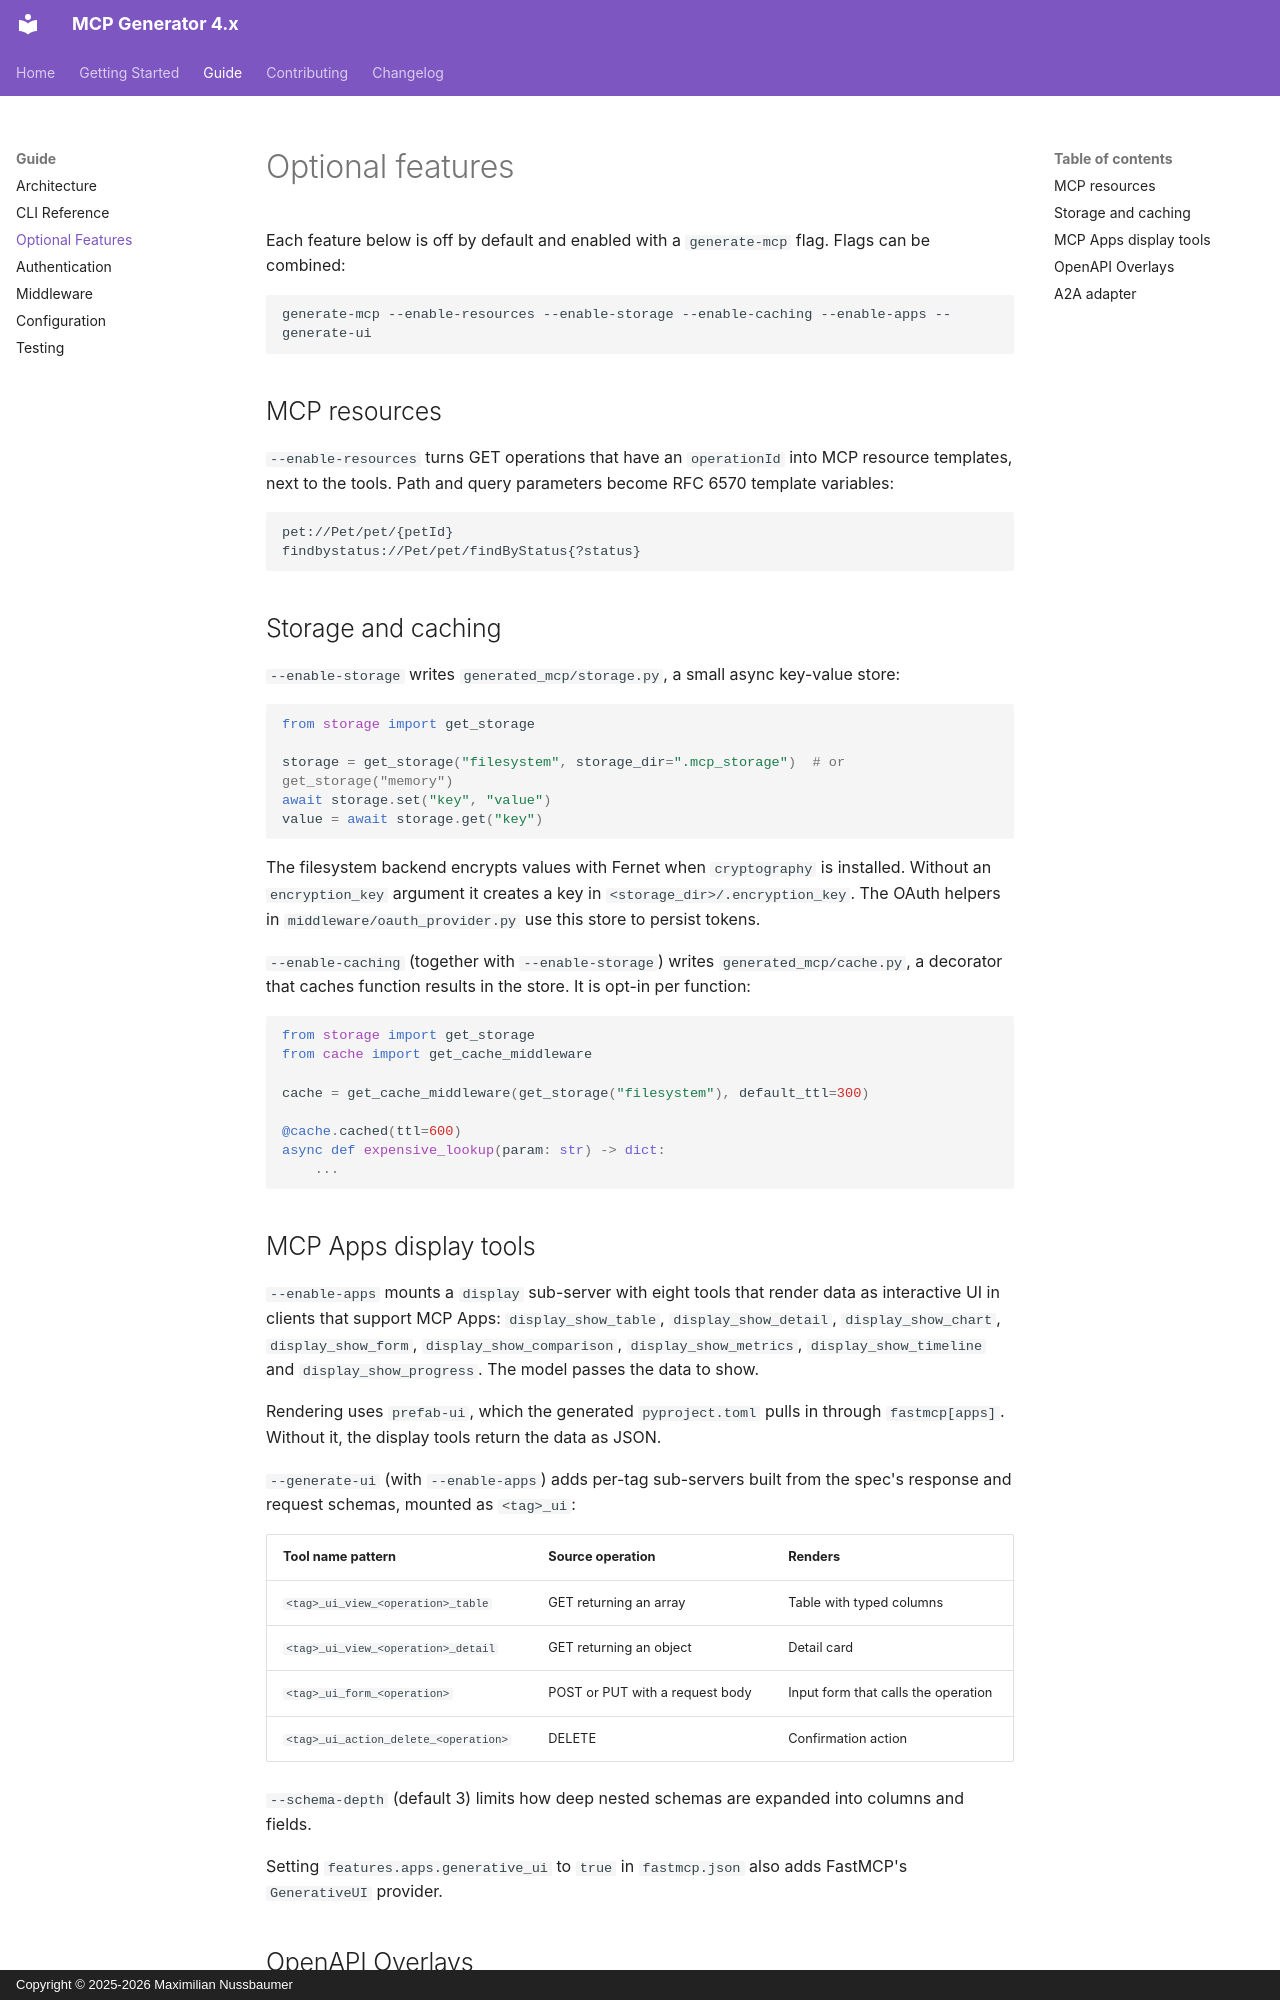

repository: quotentiroler/mcp-generator-4.x · page: guide/features/index.html · generator: mkdocs · copyright: Copyright © 2025-2026 Maximilian Nussbaumer

# Optional features

Each feature below is off by default and enabled with a `generate-mcp` flag. Flags can be
combined:

```bash
generate-mcp --enable-resources --enable-storage --enable-caching --enable-apps --generate-ui
```

## MCP resources

`--enable-resources` turns GET operations that have an `operationId` into MCP resource
templates, next to the tools. Path and query parameters become RFC 6570 template variables:

```text
pet://Pet/pet/{petId}
findbystatus://Pet/pet/findByStatus{?status}
```

## Storage and caching

`--enable-storage` writes `generated_mcp/storage.py`, a small async key-value store:

```python
from storage import get_storage

storage = get_storage("filesystem", storage_dir=".mcp_storage")  # or get_storage("memory")
await storage.set("key", "value")
value = await storage.get("key")
```

The filesystem backend encrypts values with Fernet when `cryptography` is installed. Without
an `encryption_key` argument it creates a key in `<storage_dir>/.encryption_key`. The OAuth
helpers in `middleware/oauth_provider.py` use this store to persist tokens.

`--enable-caching` (together with `--enable-storage`) writes `generated_mcp/cache.py`, a
decorator that caches function results in the store. It is opt-in per function:

```python
from storage import get_storage
from cache import get_cache_middleware

cache = get_cache_middleware(get_storage("filesystem"), default_ttl=300)

@cache.cached(ttl=600)
async def expensive_lookup(param: str) -> dict:
    ...
```

## MCP Apps display tools

`--enable-apps` mounts a `display` sub-server with eight tools that render data as interactive
UI in clients that support MCP Apps: `display_show_table`, `display_show_detail`,
`display_show_chart`, `display_show_form`, `display_show_comparison`, `display_show_metrics`,
`display_show_timeline` and `display_show_progress`. The model passes the data to show.

Rendering uses `prefab-ui`, which the generated `pyproject.toml` pulls in through
`fastmcp[apps]`. Without it, the display tools return the data as JSON.

`--generate-ui` (with `--enable-apps`) adds per-tag sub-servers built from the spec's response
and request schemas, mounted as `<tag>_ui`:

| Tool name pattern | Source operation | Renders |
|---|---|---|
| `<tag>_ui_view_<operation>_table` | GET returning an array | Table with typed columns |
| `<tag>_ui_view_<operation>_detail` | GET returning an object | Detail card |
| `<tag>_ui_form_<operation>` | POST or PUT with a request body | Input form that calls the operation |
| `<tag>_ui_action_delete_<operation>` | DELETE | Confirmation action |

`--schema-depth` (default 3) limits how deep nested schemas are expanded into columns and
fields.

Setting `features.apps.generative_ui` to `true` in `fastmcp.json` also adds FastMCP's
`GenerativeUI` provider.
